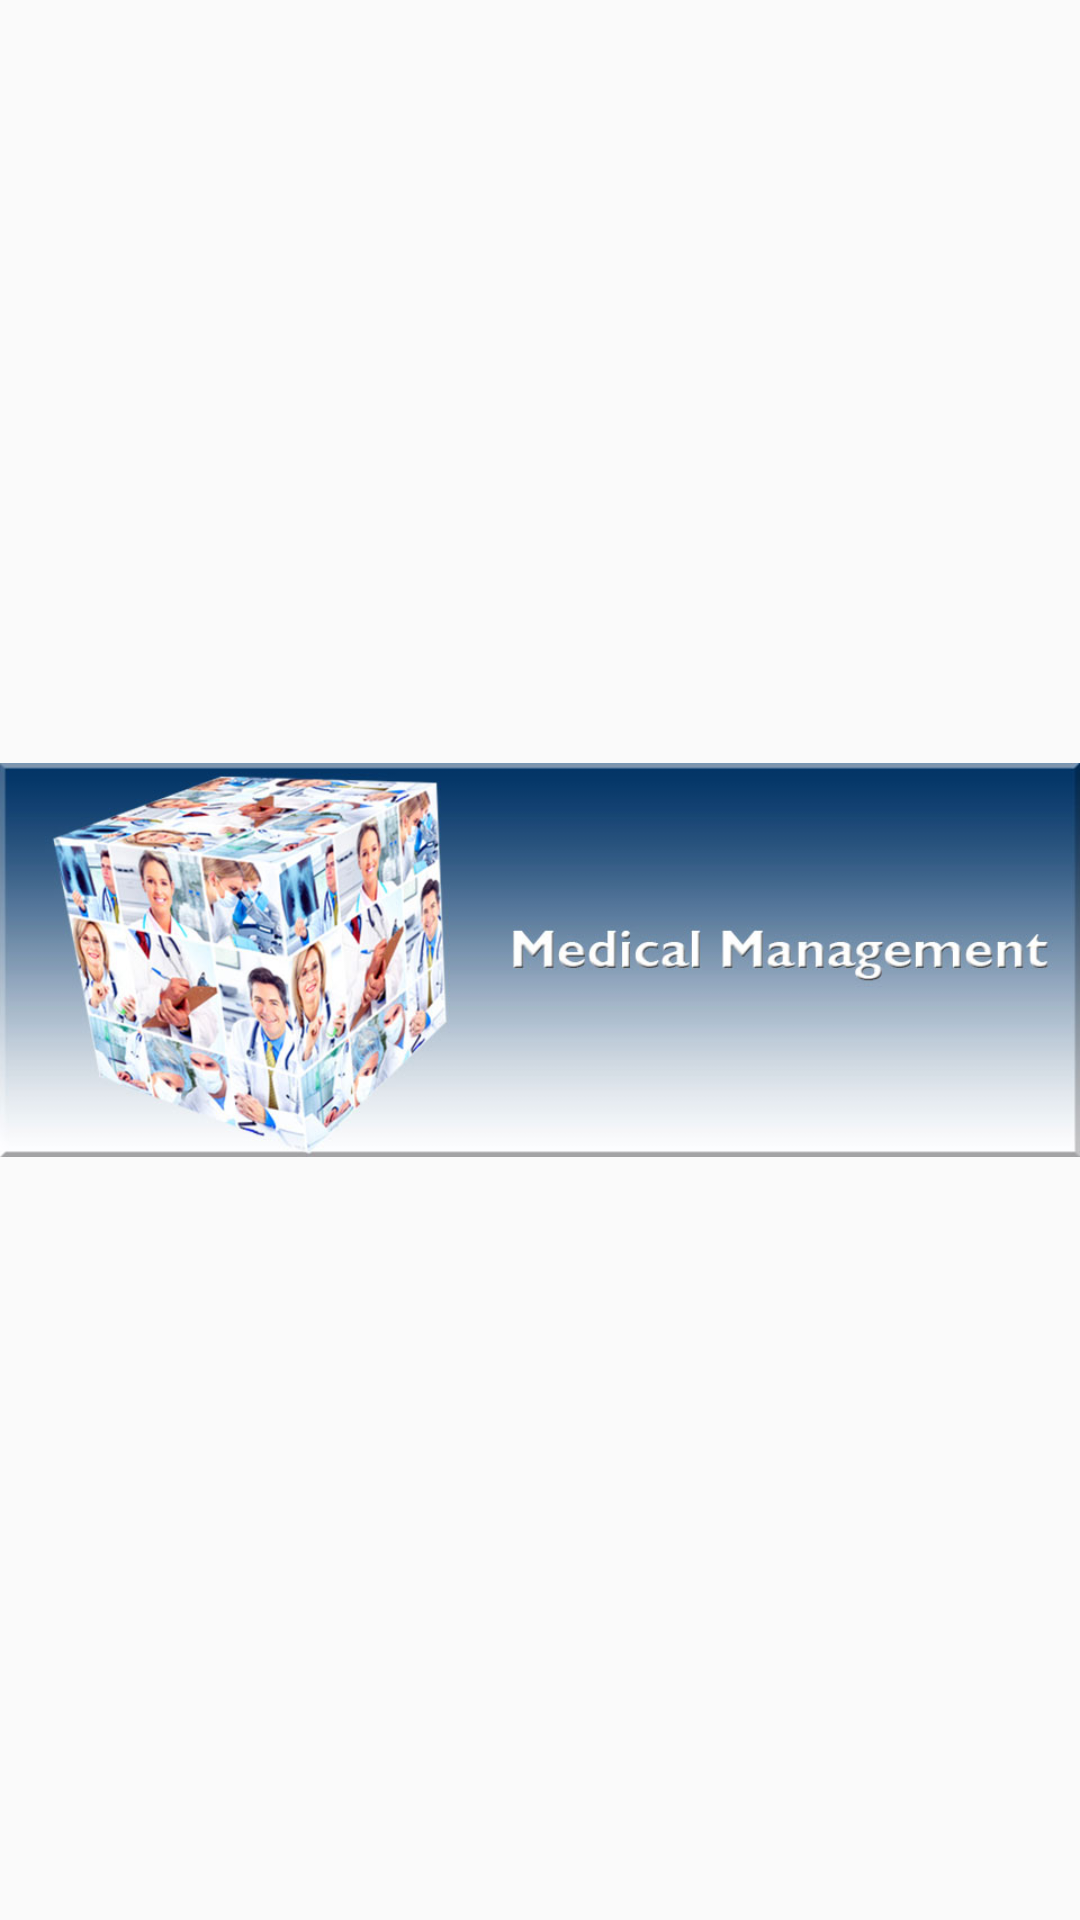

Here is an Android app screen rendered from its layout file. Give the layout XML and the strings, colors and styles it references.
<!-- AndroidManifest.xml: application theme AppTheme -->
<!-- res/layout/activity_splash_screen.xml -->
<?xml version="1.0" encoding="utf-8"?>
<RelativeLayout xmlns:android="http://schemas.android.com/apk/res/android"
    xmlns:app="http://schemas.android.com/apk/res-auto"
    xmlns:tools="http://schemas.android.com/tools"
    android:layout_width="match_parent"
    android:layout_height="match_parent"
    tools:context=".SplashScreen"
    android:gravity="center">

    <ImageView
        android:layout_width="wrap_content"
        android:layout_height="wrap_content"
        android:src="@mipmap/mainlogo"/>

</RelativeLayout>
<!-- resources referenced by this layout -->
<resources>
  <!-- mipmap mainlogo: jpg bitmap (mipmap-hdpi, 61791 bytes) -->
  <style name="AppTheme" parent="Theme.AppCompat.Light.NoActionBar">
  
          
          <item name="colorPrimary">@color/colorPrimary</item>
          <item name="colorPrimaryDark">@color/colorPrimaryDark</item>
          <item name="colorAccent">@color/colorAccent</item>
  
      </style>
  <!-- not gathered from this repository: default colours our renderer supplied (Android Studio template values) -->
  <color name="colorPrimary">#FF6200EE</color>
  <color name="colorPrimaryDark">#FF3700B3</color>
  <color name="colorAccent">#FF03DAC5</color>
</resources>
